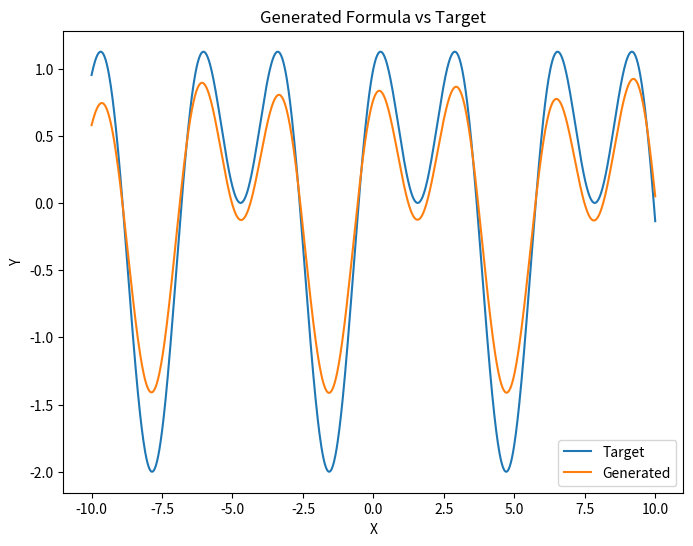

Source code (Python):
import numpy as np
import matplotlib.pyplot as plt

# Define the target image (plot)
x = np.linspace(-10, 10, 1000)
y_target = np.sin(x) + np.cos(2*x)

# Define initial parameters
num_iterations = 10
population_size = 50

# Define the fitness function
def fitness_function(y_actual, y_target):
    return np.mean(np.abs(y_actual - y_target))

# Generate initial population of formulas (random)
def generate_formula():
    a = np.random.uniform(-1, 1)
    b = np.random.uniform(-1, 1)
    c = np.random.uniform(-1, 1)
    return lambda x: a*np.sin(b*x) + c*np.cos(2*x)

# Optimization loop
best_formula = None
best_fitness = float('inf')

for _ in range(num_iterations):
    population = [generate_formula() for _ in range(population_size)]
    for formula in population:
        y_actual = formula(x)
        fitness = fitness_function(y_actual, y_target)
        if fitness < best_fitness:
            best_fitness = fitness
            best_formula = formula

# Plotting
plt.figure(figsize=(8, 6))
plt.plot(x, y_target, label='Target')
plt.plot(x, best_formula(x), label='Generated')
plt.legend()
plt.title('Generated Formula vs Target')
plt.xlabel('X')
plt.ylabel('Y')
plt.show()
